pico-8 play session: no input (idle), after a click and taps of 🅾, ❎, 🅾+❎, 🅾 in the second before t = 0

[t = 1 s] idle ~1s (no d-pad/buttons)
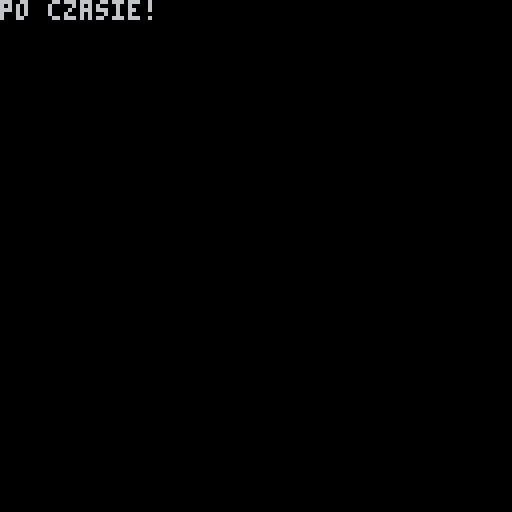

pico-8 cartridge
version 29
__lua__

Lyear, Lmonth, Lmonday = 2020, 7, 20
year, month, day = stat(90), stat(91), stat(92)
ymd = tostr(year).."-"..tostr(month).."-"..tostr(day)
gmode = 0
won = 0
bdow = 1 << (day - Lmonday)

objs = {}

--[[
	floats is array of:
	x y -- current
	fx fy -- final x y
	dx dy -- direction x y (added every tick)
]]
floats = {}

hero = {
	x = 16, y = 16, -- VISIBLE x/y
	sprite = 55,
	moving = false, -- can be nil or {x,y} e.g. {1,-1}
	flags = 0,
}

function load_map()
	for x = 0,32 do
		objs[x] = {}
		for y = 0,32 do
			q = mget(x,y)
			if q > 15 and q < 48 then
				mset(x, y, 0)
				objs[x][y] = { -- index is cell x/y
					x = x*8, y = y*8, -- .x and .y are the visible x/y
					moving = false,
					flags = fget(q),
					sprite = q,
				}
			end
		end
	end
end


function draw_block()
	cls()
	-- zablokowane
	if won == 1 then
		print("wygrana!")
	elseif lf == day then
		print("dzisiaj juz grales!")
	else
		print("po czasie!")
	end
end

function draw_start()
	print(tostr(lf), 0, 0)
	print("dzisiaj jest: " .. ymd, 0, 8)
	for i = 0,6 do
		h = progress >> i & 1
		spr(20 + h, 32+i*8, 24)
	end
	spr(22, 24+(day-Lmonday+1)*8, 34)
end

function draw_game()
	cls()
	map(0,0,0,0, 16, 16)

	-- draw hero
	spr(hero.sprite, hero.x, hero.y)

	-- draw objs
end

function can_move(obj, dir)
	-- assuming standing still! (obj.moving == false)
	if dir == false then
		return false
	end
	
	-- check walls
	dx = obj.x/8 + dir[1]
	dy = obj.y/8 + dir[2]
	
	-- wall?
	return not fget(mget(dx,dy), 0)
end

function move_hero()
	if hero.moving != false then
		hero.x += hero.moving[1]
		hero.y += hero.moving[2]
		if hero.x == fx and hero.y == fy then
			hero.moving = false
		end
	end

	if hero.moving == false then
		dir = false
		if btn(0) then
			dir = {-1, 0}
		elseif btn(1) then
			dir = {1, 0}
		elseif btn(2) then
			dir = {0, -1}
		elseif btn(3) then
			dir = {0, 1}
		elseif btn(4) then
			finish_today(1)
		end

		if can_move(hero, dir) then
			hero.moving = dir
			fx = hero.x + hero.moving[1] * 8
			fy = hero.y + hero.moving[2] * 8
		end
	end
end

function nop() end

function update_start()
	if btn(5) then
	gmode(2)
	end
end

function update_game()
	move_hero()
end


function gmode(n)
	cls()
	if n == 0 then
		_draw, _update60 = draw_block, nop
	elseif n == 1 then
		_draw, _update60 = draw_start, update_start
	elseif n == 2 then
		_draw, _update60 = draw_game, update_game
	end
end	

function _init()
	cartdata("ixff_t1")
	gmode(0)
	load_map()
	dset(1, 10)
	progress = dget(0)
	lf = dget(1)

	if lf == day then
		gmode(0)
	elseif Lyear == year and Lmonth == month
		and Lmonday <= day and day < Lmonday + 7 then
		gmode(1)
	end
end

function finish_today(win)
	if win == 1 then
		won = 1
		progress = progress | bdow
	end
	dset(1, day)
	dset(0, progress)
	gmode(0)
end
__gfx__
00000000d55555550000000000000000000000000000000000000000000000000000000000000000000000000000000000000000000000000000000000000000
00000000d51155dd0000000000000000000000000000000000000000000000000000000000000000000000000000000000000000000000000000000000000000
000000005111111d0000000000000000000000000000000000000000000000000000000000000000000000000000000000000000000000000000000000000000
00000000d51115dd0000000000000000000000000000000000000000000000000000000000000000000000000000000000000000000000000000000000000000
000000005555555d0000000000000000000000000000000000000000000000000000000000000000000000000000000000000000000000000000000000000000
00000000555555110000000000000000000000000000000000000000000000000000000000000000000000000000000000000000000000000000000000000000
00000000115555110000000000000000000000000000000000000000000000000000000000000000000000000000000000000000000000000000000000000000
00000000dddd55510000000000000000000000000000000000000000000000000000000000000000000000000000000000000000000000000000000000000000
00000000000000000000000000000000000000000009900000077000000000000000000000000000000000000000000000000000000000000000000000000000
000000000000000000500000000000000011110000a7a90000777700000bb0000000000000000000000000000000000000000000000000000000000000000000
00000000000000000050000000000500011111100977aa9007777770000bb0000111111021111110011111100111111000000000000000000000000000000000
0088880000000000005000000000500001111110097aaa9077777777000dd00078888880288888807bbbbbb07bbbbbb000000000000000000000000000000000
008888000000000000500000000500000111111009aaaa90000770000011110078888880288888807bbbbbb07bbbbbb000000000000000000000000000000000
0088880000bbbb000050080000500b000111111009aaaa9000077000001111000111111021111110011111100111111000000000000000000000000000000000
0222222002222220011111100111111000111100009aa9000007700000111100088888800bbbbbb0088888800bbbbbb000000000000000000000000000000000
00000000000000000111111001111110000110000009900000077000001111000111111001111110011111100111111000000000000000000000000000000000
00000000000000000000000000000000000000000000000000000000000000000000000000000000000000000000000000000000000000000000000000000000
00000000000000000444400000074400000000000000000000000000011111100000000000000000000000000000000000000000000000000000000000000000
000000000044400000744000000a4400000044400000000000000000014444100000000000000000000000000000000000000000000000000000000000000000
0044400004444400000a440000004400000044400000000000000000014444100000000000000000000000000000000000000000000000000000000000000000
04444500007a45000000050000000500000044400000000000000000014444100000000000000000000000000000000000000000000000000000000000000000
017a1110010011100100111001001110000044400000000000000000014444100000000000000000000000000000000000000000000000000000000000000000
04aa455004aa455004aa455004aa4550000000000000000000000000014444100cccccc000000000000000000000000000000000000000000000000000000000
04444550044445500444455004444550000000000000000000000000011111100000000000000000000000000000000000000000000000000000000000000000
00000000000000000003300000033000111111111111111111111111009999000099990011111111000000000054545000000040000000000000000000000000
011011000880880000033000003333001c111c11111881111b1111b1009999999999990011111111000000000454545400000054000000000000000000000000
111111108888878000033000033003301cc1cc11118888111b1111b100f7f70000ffff0011111111000000000454545400000054000000000000000000000000
1111111088888880000330000000033011ccc11d1181181d1bb11bbd00ffff0000ffff00111111110000000004545454000000a4000000000000000000000000
0111110008888800000330000003330011ccc11d1881188d11b11b1d029229200299992011111111000000000aa4545400000aa4000000000000000000000000
001110000088800000033000000330001cc1cc111811118111bbbb11209999022099990211111111000000000a54545400000054000000000000000000000000
000100000008000000000000000000001c111c1118111181111bb111009999000099990011111111000000000454545400000054000000000000000000000000
00000000000000000003300000033000111111111111111111111111002002000020020011111111000000000454545400000054000000000000000000000000
00000000000770000000000000077000000000000007700000000000000770000000000000077000000000000007700000000000000770000000000000077000
00000000000770000000000000077000000000000007700000000000000770000000000000077000000000000007700000000000000770000000000000077000
00000000000770000000000000077000000000000007700000000000000770000000000000077000000000000007700000000000000770000000000000077000
00077000000770000007777700077777000770000007700000077777000777777777700077777000777777777777777777777000777770007777777777777777
00077000000770000007777700077777000770000007700000077777000777777777700077777000777777777777777777777000777770007777777777777777
00000000000000000000000000000000000770000007700000077000000770000000000000000000000000000000000000077000000770000007700000077000
00000000000000000000000000000000000770000007700000077000000770000000000000000000000000000000000000077000000770000007700000077000
00000000000000000000000000000000000770000007700000077000000770000000000000000000000000000000000000077000000770000007700000077000
__gff__
0001000000000000000000000000000000000000000000000000000000000000000000000000000304000000000000000000000000000000000000000000000000000000000000000000000000000000000000000000000000000000000000000000000000000000000000000000000000000000000000000000000000000000
0000000000000000000000000000000000000000000000000000000000000000000000000000000000000000000000000000000000000000000000000000000000000000000000000000000000000000000000000000000000000000000000000000000000000000000000000000000000000000000000000000000000000000
__map__
0101010101010101010101010101010100000000000000000000000000000000000000000000000000000000000000000000000000000000000000000000000000000000000000000000000000000000000000000000000000000000000000000000000000000000000000000000000000000000000000000000000000000000
0100000001000000000000000000000100000000000000000000000000000000000000000000000000000000000000000000000000000000000000000000000000000000000000000000000000000000000000000000000000000000000000000000000000000000000000000000000000000000000000000000000000000000
0128000001000000000000000000000100000000000000000000000000000000000000000000000000000000000000000000000000000000000000000000000000000000000000000000000000000000000000000000000000000000000000000000000000000000000000000000000000000000000000000000000000000000
0100000000000000000000000000000100000000000000000000000000000000000000000000000000000000000000000000000000000000000000000000000000000000000000000000000000000000000000000000000000000000000000000000000000000000000000000000000000000000000000000000000000000000
0127010101000000000000000000000100000000000000000000000000000000000000000000000000000000000000000000000000000000000000000000000000000000000000000000000000000000000000000000000000000000000000000000000000000000000000000000000000000000000000000000000000000000
0100000000000000000000000000000100000000000000000000000000000000000000000000000000000000000000000000000000000000000000000000000000000000000000000000000000000000000000000000000000000000000000000000000000000000000000000000000000000000000000000000000000000000
0127010000000000000000000000000100000000000000000000000000000000000000000000000000000000000000000000000000000000000000000000000000000000000000000000000000000000000000000000000000000000000000000000000000000000000000000000000000000000000000000000000000000000
0128010000000000000000000000000000000000000000000000000000000000000000000000000000000000000000000000000000000000000000000000000000000000000000000000000000000000000000000000000000000000000000000000000000000000000000000000000000000000000000000000000000000000
0101010000000000000000000000000000000000000000000000000000000000000000000000000000000000000000000000000000000000000000000000000000000000000000000000000000000000000000000000000000000000000000000000000000000000000000000000000000000000000000000000000000000000
0100000000000000000000000000000000000000000000000000000000000000000000000000000000000000000000000000000000000000000000000000000000000000000000000000000000000000000000000000000000000000000000000000000000000000000000000000000000000000000000000000000000000000
0100000000000000000000000000000100000000000000000000000000000000000000000000000000000000000000000000000000000000000000000000000000000000000000000000000000000000000000000000000000000000000000000000000000000000000000000000000000000000000000000000000000000000
0100000000000000000000000000000100000000000000000000000000000000000000000000000000000000000000000000000000000000000000000000000000000000000000000000000000000000000000000000000000000000000000000000000000000000000000000000000000000000000000000000000000000000
0100000000000000000000000000000100000000000000000000000000000000000000000000000000000000000000000000000000000000000000000000000000000000000000000000000000000000000000000000000000000000000000000000000000000000000000000000000000000000000000000000000000000000
0100000000000000000000000000000100000000000000000000000000000000000000000000000000000000000000000000000000000000000000000000000000000000000000000000000000000000000000000000000000000000000000000000000000000000000000000000000000000000000000000000000000000000
0100000000000000000000000000000100000000000000000000000000000000000000000000000000000000000000000000000000000000000000000000000000000000000000000000000000000000000000000000000000000000000000000000000000000000000000000000000000000000000000000000000000000000
0101010101010101010101010101010100000000000000000000000000000000000000000000000000000000000000000000000000000000000000000000000000000000000000000000000000000000000000000000000000000000000000000000000000000000000000000000000000000000000000000000000000000000
